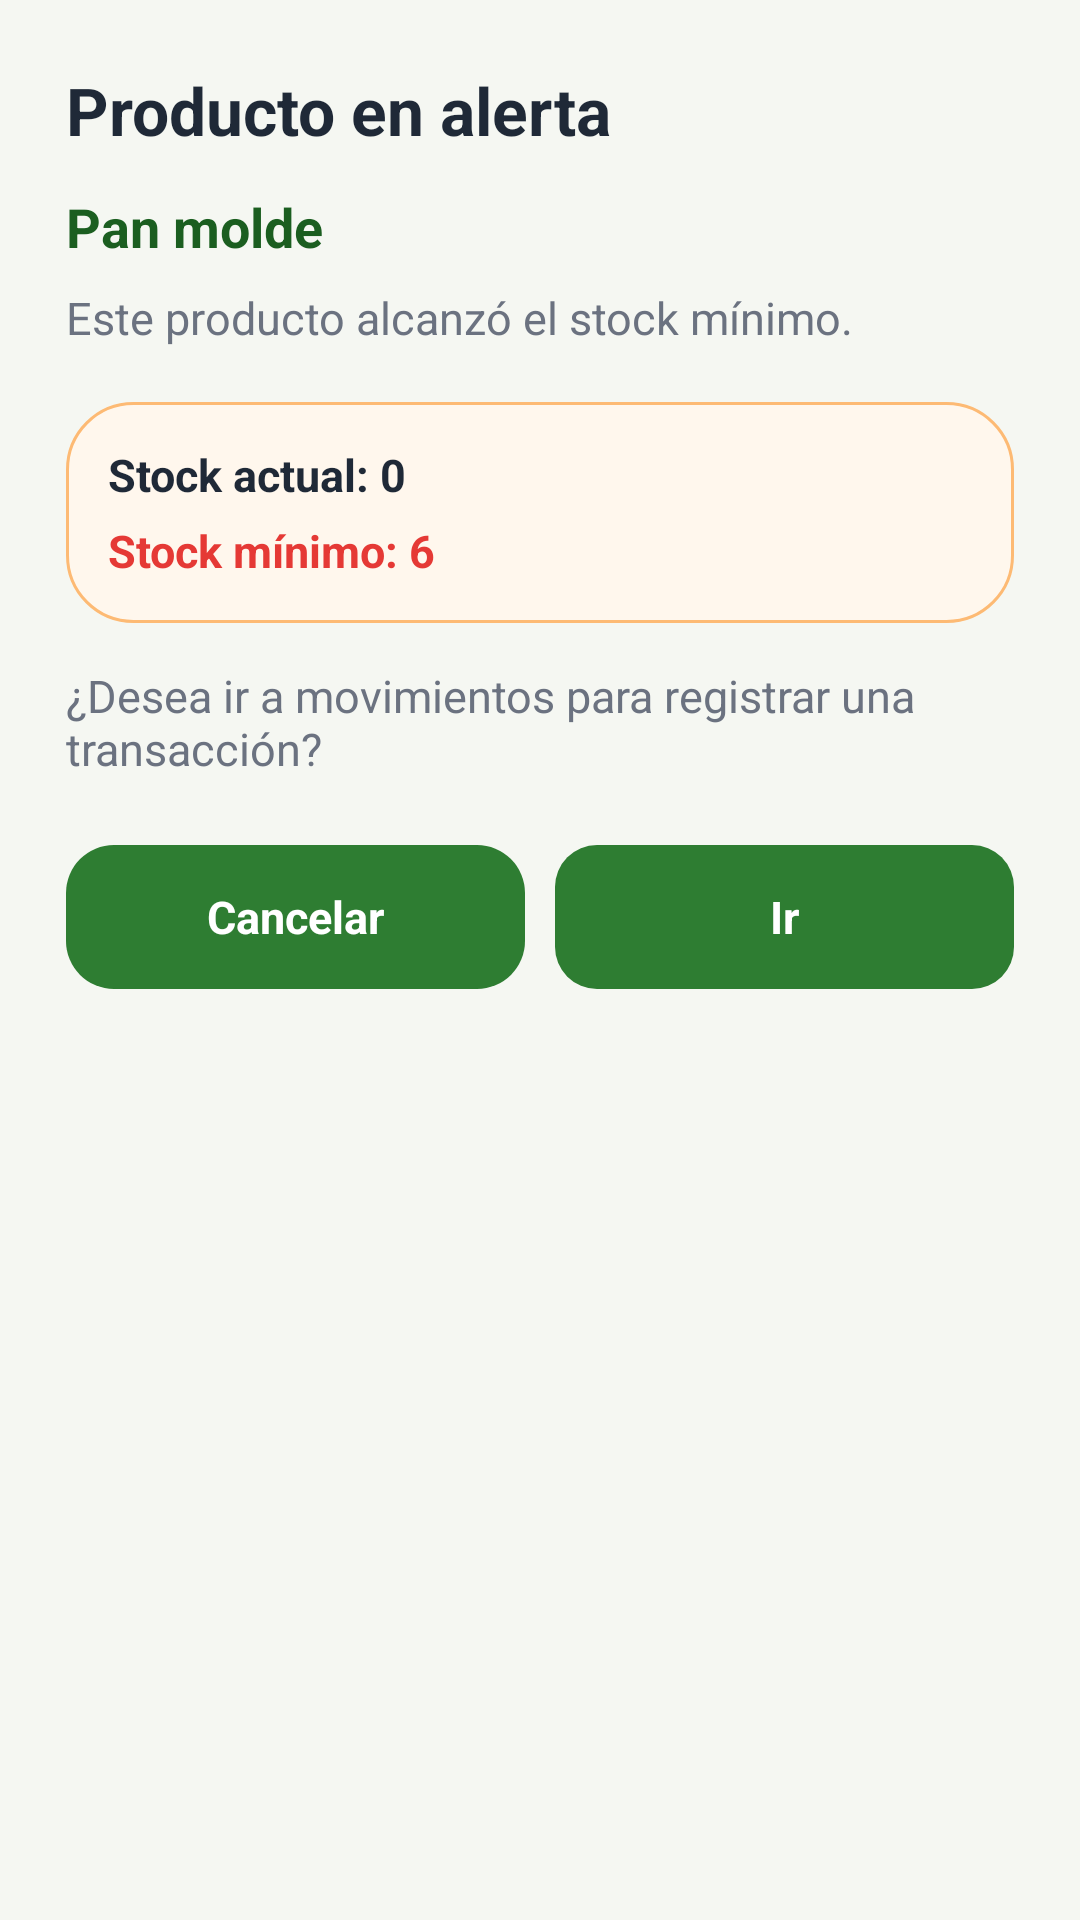

Here is an Android app screen rendered from its layout file. Give the layout XML and the strings, colors and styles it references.
<!-- AndroidManifest.xml: application theme Theme.InventarioPulperia -->
<!-- res/layout/dialog_alert_to_movement.xml -->
<?xml version="1.0" encoding="utf-8"?>
<LinearLayout xmlns:android="http://schemas.android.com/apk/res/android"
    android:layout_width="match_parent"
    android:layout_height="wrap_content"
    android:background="@drawable/bg_dialog_card"
    android:orientation="vertical"
    android:padding="22dp">

    <TextView
        android:id="@+id/txtDialogTituloAlerta"
        android:layout_width="match_parent"
        android:layout_height="wrap_content"
        android:text="Producto en alerta"
        android:textColor="@color/text_primary"
        android:textSize="22sp"
        android:textStyle="bold" />

    <TextView
        android:id="@+id/txtDialogProductoAlerta"
        android:layout_width="match_parent"
        android:layout_height="wrap_content"
        android:layout_marginTop="12dp"
        android:text="Pan molde"
        android:textColor="@color/green_primary_dark"
        android:textSize="18sp"
        android:textStyle="bold" />

    <TextView
        android:id="@+id/txtDialogMensajeAlerta"
        android:layout_width="match_parent"
        android:layout_height="wrap_content"
        android:layout_marginTop="8dp"
        android:text="Este producto alcanzó el stock mínimo."
        android:textColor="@color/text_secondary"
        android:textSize="15sp" />

    <LinearLayout
        android:layout_width="match_parent"
        android:layout_height="wrap_content"
        android:layout_marginTop="18dp"
        android:background="@drawable/bg_alert_card"
        android:orientation="vertical"
        android:padding="14dp">

        <TextView
            android:id="@+id/txtDialogStockActual"
            android:layout_width="match_parent"
            android:layout_height="wrap_content"
            android:text="Stock actual: 0"
            android:textColor="@color/text_primary"
            android:textSize="15sp"
            android:textStyle="bold" />

        <TextView
            android:id="@+id/txtDialogStockMinimo"
            android:layout_width="match_parent"
            android:layout_height="wrap_content"
            android:layout_marginTop="5dp"
            android:text="Stock mínimo: 6"
            android:textColor="@color/warning_color"
            android:textSize="15sp"
            android:textStyle="bold" />

    </LinearLayout>

    <TextView
        android:layout_width="match_parent"
        android:layout_height="wrap_content"
        android:layout_marginTop="14dp"
        android:text="¿Desea ir a movimientos para registrar una transacción?"
        android:textColor="@color/text_secondary"
        android:textSize="15sp" />

    <LinearLayout
        android:layout_width="match_parent"
        android:layout_height="wrap_content"
        android:layout_marginTop="22dp"
        android:orientation="horizontal">

        <TextView
            android:id="@+id/btnDialogCancelarMovimiento"
            android:layout_width="0dp"
            android:layout_height="48dp"
            android:layout_weight="1"
            android:background="@drawable/bg_panel_cancel"
            android:gravity="center"
            android:text="Cancelar"
            android:textColor="@color/white"
            android:textSize="15sp"
            android:textStyle="bold" />

        <TextView
            android:id="@+id/btnDialogIrMovimiento"
            android:layout_width="0dp"
            android:layout_height="48dp"
            android:layout_marginLeft="10dp"
            android:layout_weight="1"
            android:background="@drawable/bg_button_primary"
            android:gravity="center"
            android:text="Ir"
            android:textColor="@color/white"
            android:textSize="15sp"
            android:textStyle="bold" />

    </LinearLayout>

</LinearLayout>
<!-- resources referenced by this layout -->
<resources>
  <color name="green_primary_dark">#1B5E20</color>
  <color name="text_primary">#1F2937</color>
  <color name="text_secondary">#6B7280</color>
  <color name="warning_color">#E53935</color>
  <color name="white">#FFFFFF</color>
  <!-- drawable bg_alert_card (drawable) -->
  <?xml version="1.0" encoding="utf-8"?>
  <shape xmlns:android="http://schemas.android.com/apk/res/android"
      android:shape="rectangle">
  
      <solid android:color="#FFF7ED" />
  
      <corners android:radius="22dp" />
  
      <stroke
          android:width="1dp"
          android:color="#FDBA74" />
  
  </shape>
  <!-- drawable bg_button_primary (drawable) -->
  <?xml version="1.0" encoding="utf-8"?>
  <shape xmlns:android="http://schemas.android.com/apk/res/android"
      android:shape="rectangle">
  
      <solid android:color="@color/green_primary" />
  
      <corners android:radius="14dp" />
  
      <padding
          android:left="16dp"
          android:top="12dp"
          android:right="16dp"
          android:bottom="12dp" />
  
  </shape>
  <!-- drawable bg_panel_cancel (drawable) -->
  <?xml version="1.0" encoding="utf-8"?>
  <shape xmlns:android="http://schemas.android.com/apk/res/android"
      android:shape="rectangle">
  
      <solid android:color="@color/green_primary" />
  
      <corners android:radius="16dp" />
  
  </shape>
  <style name="Theme.InventarioPulperia" parent="Theme.Material3.Light.NoActionBar">
          <item name="colorPrimary">@color/green_primary</item>
          <item name="colorPrimaryContainer">@color/green_primary_light</item>
          <item name="colorOnPrimary">@color/white</item>
  
          <item name="android:statusBarColor">@color/green_primary_dark</item>
          <item name="android:navigationBarColor">@color/green_primary_dark</item>
  
          <item name="android:windowBackground">@color/background_light</item>
      </style>
  <color name="green_primary">#2E7D32</color>
  <color name="green_primary_light">#A5D6A7</color>
  <color name="background_light">#F5F7F2</color>
</resources>
